Run: headless pygame with SDL's dummy video driver; simulated clock (each Clock.tick advances the game by its frame time, no real sleeping); random seed 0; keys injected as events and as key.get_pressed() state; no mouse input.
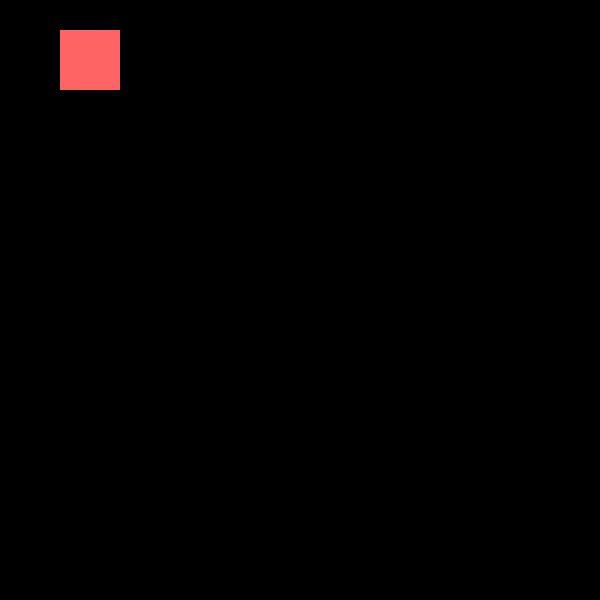
Frame 1 of 4 · flips 1–60 · no input
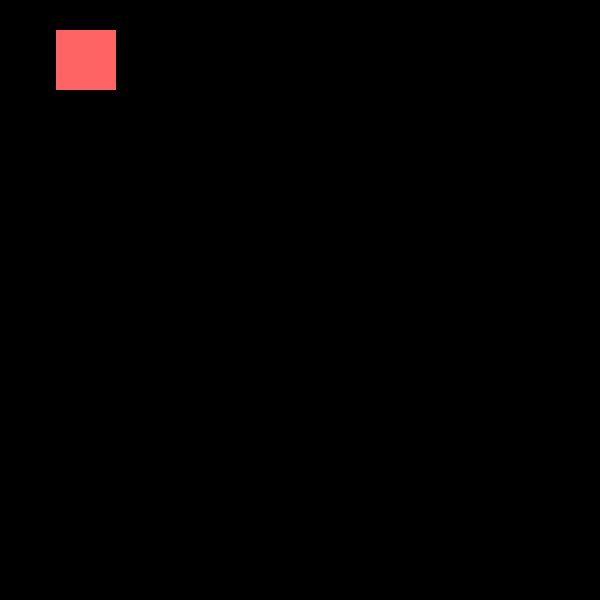
Frame 2 of 4 · flips 61–180 · tapped SPACE, RETURN · held RIGHT (→), D
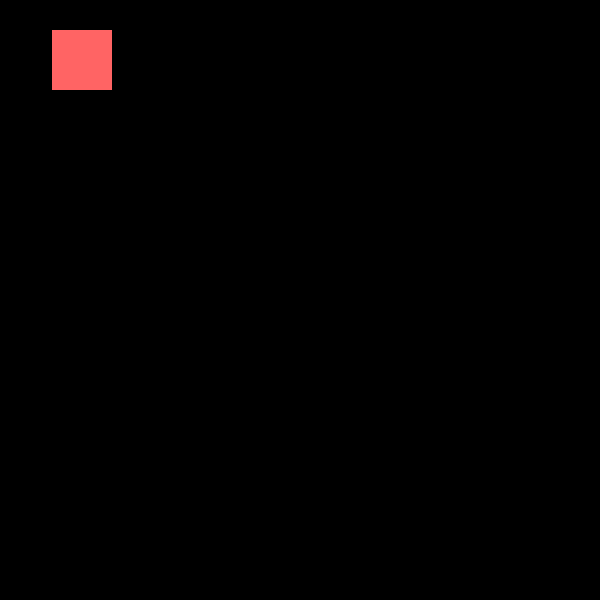
Frame 3 of 4 · flips 181–300 · held DOWN (↓), S
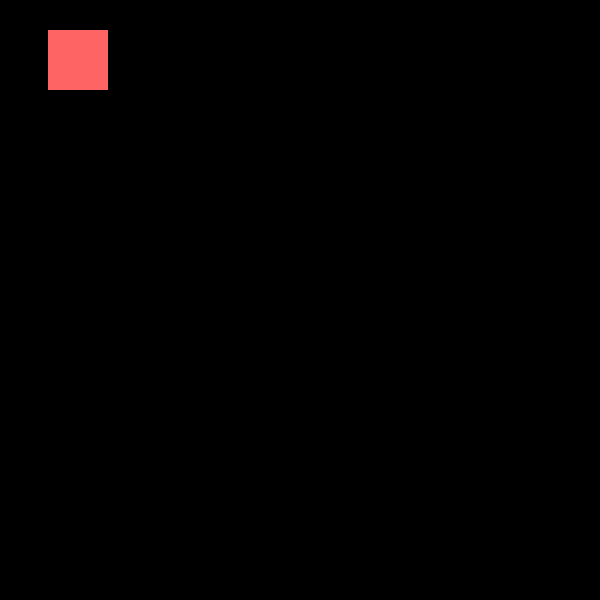
Frame 4 of 4 · flips 301–420 · held LEFT (←), A, UP (↑), W

The pygame program that drew these frames:

# Start of Setup
import pygame
pygame.init()
screen =  pygame.display.set_mode((600, 600))
running = True
# End of Setup

class ruut:
    def __init__(self, side_length):
        self.side_length = side_length

x = 0
while running:
    #               (where, (colour R,G,B), (xpos, ypos, xsize, ysize)
    if x > 60:
        x = 0
    else:
        x+=1
    screen.fill((0,0,0))
    pygame.draw.rect(screen, (255, 100, 100), (x, 30, 60, 60))
    pygame.time.delay(100)
    for event in pygame.event.get():



    # Start of QUIT
        if event.type == pygame.QUIT:
            running = False
    # 1 frame
    pygame.display.update()
pygame.quit()
# End of QUIT
